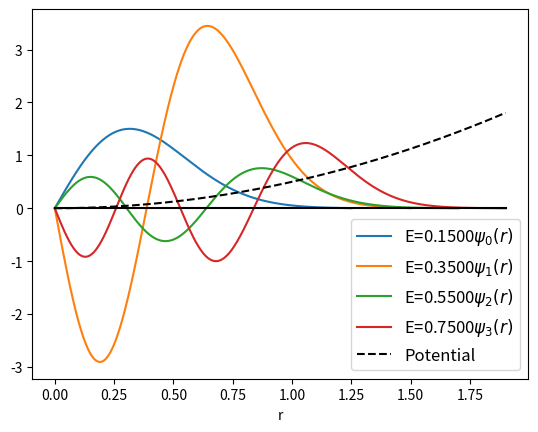

Reproduce this figure in Python.
# Anharmonic Oscillator
# To find the eigen Value and eigen function of TISE By Numerov Method
# Shooting method
def Psi(mhdx2,psi,Vi,E):
    N=len(psi)
    psiE=[psi[i]   for i in range(N)]
    P=[mhdx2*(Vi[i]-E) for i in range(N)]

    for i in range(2,N):
        d=1-1/12*P[i]
        a=2*(1+5/12*P[i-1])
        b=-(1-1/12*P[i-2])
        psiE[i]=a/d*psiE[i-1]+b/d*psiE[i-2]
    return psiE


def numerovSchr(mhdx2,Vi,psi0,psi1,psiN,nodes,mxItr):
    N=len(Vi)-1
    Emx=max(Vi)
    Emn=min(Vi)
    psiIn=[0 for i in range(N+1)]
    psiIn[0],psiIn[1],psiIn[N]=psi0,psi1,psiN
    itr=0
    while abs(Emx-Emn) > 1e-6 and itr < mxItr:
        E=0.5*(Emx+Emn)
        psi=Psi(mhdx2,psiIn,Vi,E)

        # node Counting
        cnt=0
        for i in range(1,N-2):
            if psi[i]*psi[i+1] <0:
                cnt+=1
        if cnt > nodes:
            Emx=E
        elif cnt<nodes:
            Emn=E
        else:
            if psi[N-1]> psiN:
                Emn=E
            elif psi[N-1]< psiN:
                Emx=E
        itr+=1
    if itr <mxItr:
        return E,psi
    else:
        return None,None

# Simpson's 1/3 rd rule for discrete function
def simp13xdis(h,fx):
    n=len(fx)
    I=0
    for i in range(n):
        if i==0 or i==n-1: # i 1st or last
            I+=fx[i]
        elif i%2 !=0: # i odd
            I+=4*fx[i]
        else: #i even
            I+=2*fx[i]
        I=I*h/3
    return I



def psiNorm(psi,dx):

    N=len(psi)
    psi2=[psi[i]**2 for i in range(N)]

    psiMod2=simp13xdis(dx,psi2)
    nrmPsi=[psi[i]/((psiMod2**0.5)*50000) for i in range(N)]
    return nrmPsi

#Solving eigen function of harmonic/anharmonic oscillator
# v(r)=1/2 k r^2 +1/3 b r^3

import matplotlib.pyplot as plt

def V(pr,r):
    k,b=pr
    return 0.5*k*r**2#+(1/3)*b*r**3

hbar,m=0.1,1
dr=0.005
mxItr=100
psi0,psiN=0,0
k=1
R0,RN=[0,0,0,0],[1.25,1.5,1.7,1.9]
psi0,psiN=0,0
for nodes in range(4):
    N=int((RN[nodes]-R0[nodes])/dr)
    dr=(RN[nodes]-R0[nodes])/N
    mhdx2=2*m*dr**2/hbar**2
    r=[R0[nodes]+i*dr for i in range(N+1)]
    Vi=[V([1,0.01],r[i]) for i in range(N+1)]
    psi1=((-1)**nodes)*1e-4
    E,psi=numerovSchr(mhdx2,Vi,psi0,psi1,psiN,nodes,mxItr)

    if E!=None:
        psi=psiNorm(psi,dr)

        plt.plot(r,psi,label=r'E=%.4f$\psi_%d(r)$'%(E,nodes))

xax=[0 for i in range(N+1)]
plt.plot(r,xax,'k')
plt.plot(r,Vi,'k--',label='Potential')
plt.legend(loc='best',prop={'size':12})
plt.xlabel('r')
plt.show()























    
